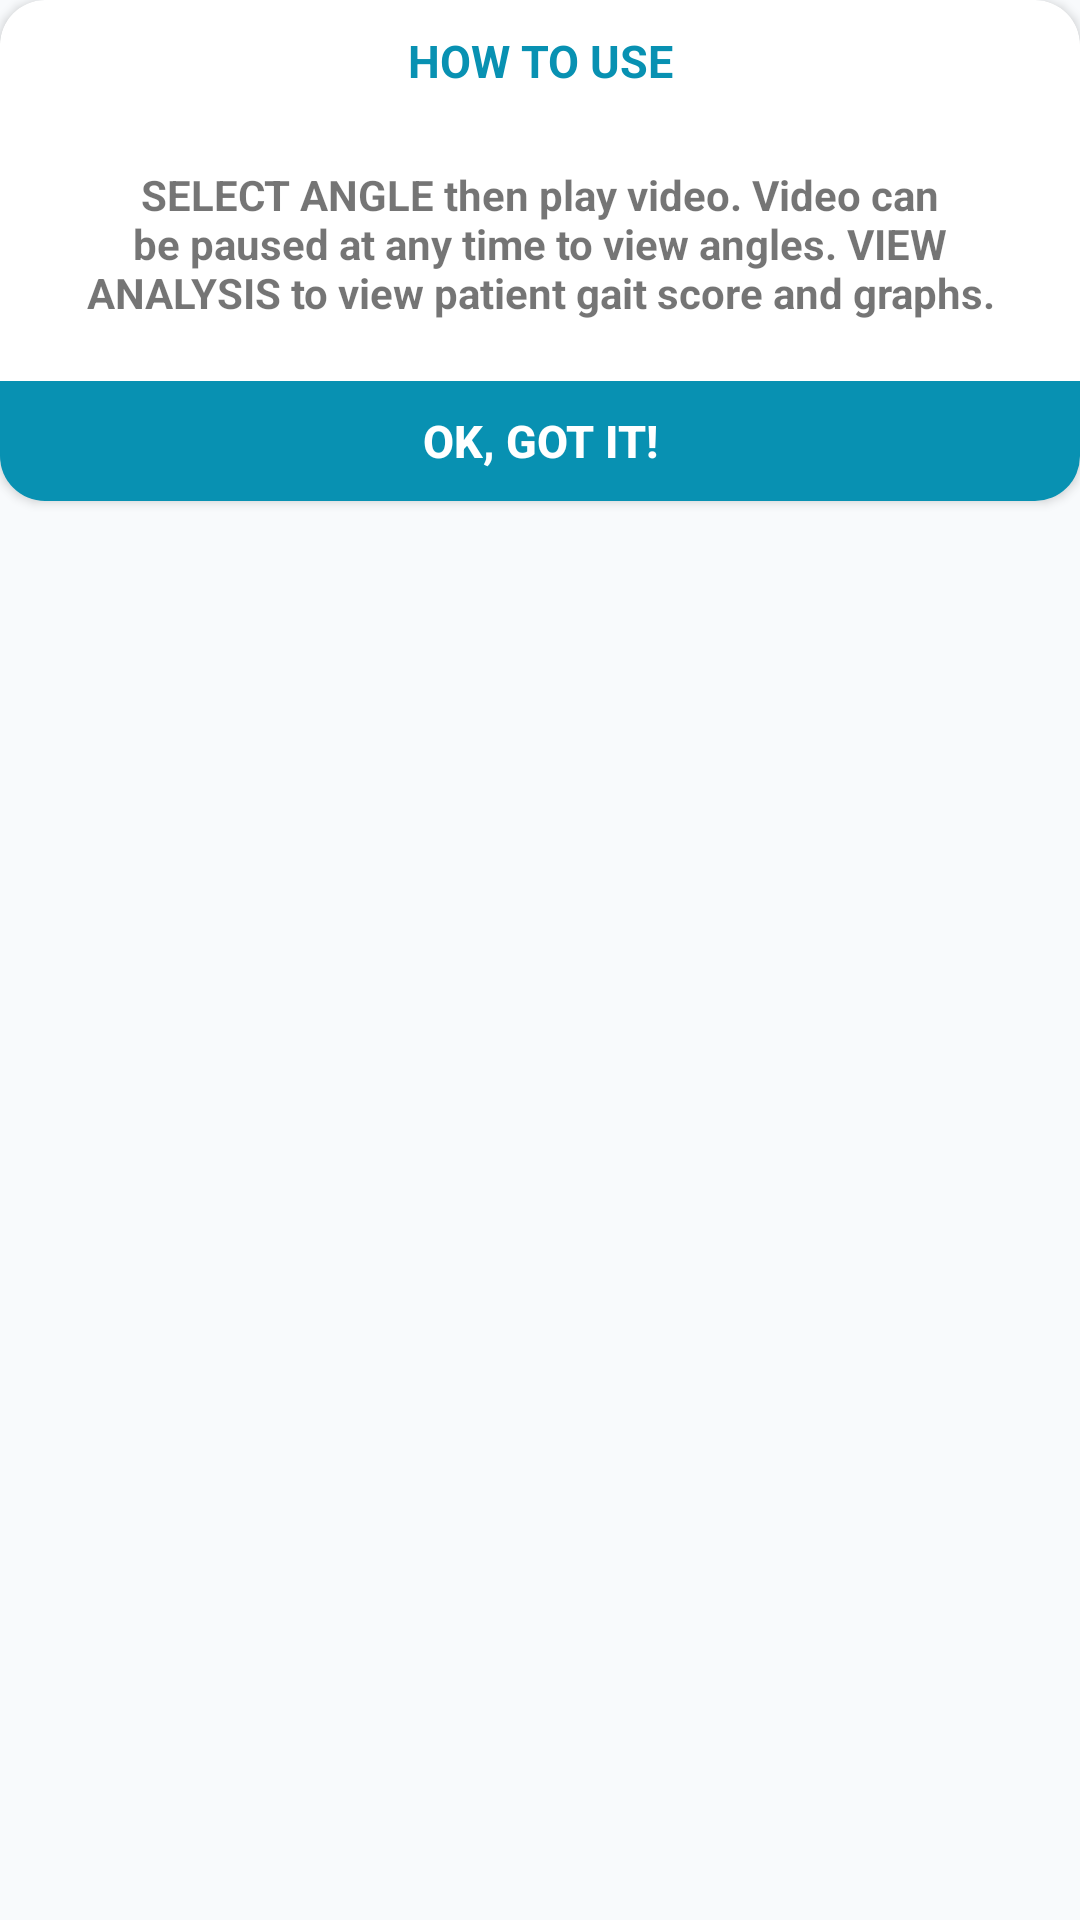

Reconstruct the res/layout file that produces this screen, plus the resources it refers to.
<!-- AndroidManifest.xml: application theme Theme.GaitVision -->
<!-- res/layout/help02_dialog.xml -->
<?xml version="1.0" encoding="utf-8"?>
<LinearLayout
    android:orientation="vertical"
    android:layout_width="match_parent"
    android:layout_height="match_parent"
    xmlns:tools="http://schemas.android.com/tools"
    xmlns:app="http://schemas.android.com/apk/res-auto"
    xmlns:android="http://schemas.android.com/apk/res/android">

    <androidx.cardview.widget.CardView
        android:padding="10dp"
        app:cardCornerRadius="15dp"
        android:background="@color/white"
        android:layout_width="wrap_content"
        android:layout_height="wrap_content">

        <LinearLayout
            android:orientation="vertical"
            android:layout_width="match_parent"
            android:layout_height="wrap_content">

            <TextView
                android:id="@+id/help02_title"
                android:layout_width="match_parent"
                android:layout_height="wrap_content"
                android:layout_gravity="center"
                android:layout_marginTop="5dp"
                android:gravity="center"
                android:padding="5dp"
                android:text="HOW TO USE"
                android:textColor="@color/logo_Green"
                android:textSize="15sp"
                android:textStyle="bold"
                android:visibility="visible"
                tools:ignore="HardcodedText" />

            <RelativeLayout
                android:layout_width="match_parent"
                android:layout_height="match_parent"
                android:background="@android:color/white">

                <TextView
                    android:id="@+id/help02_message"
                    android:layout_width="wrap_content"
                    android:layout_height="wrap_content"
                    android:layout_margin="10dp"
                    android:gravity="center"
                    android:padding="10dp"
                    android:text="SELECT ANGLE then play video. Video can be paused at any time to view angles. VIEW ANALYSIS to view patient gait score and graphs."
                    android:textStyle="bold"
                    tools:ignore="HardcodedText" />

                <View
                    android:id="@+id/help02_view"
                    android:layout_width="match_parent"
                    android:layout_height="1dp"
                    android:layout_below="@+id/help02_message"
                    android:background="@color/white"
                    android:visibility="gone" />

                <LinearLayout
                    android:layout_width="match_parent"
                    android:layout_height="40dp"
                    android:layout_below="@+id/help02_view"
                    android:gravity="center"
                    android:orientation="horizontal">

                    <Button
                        android:id="@+id/help02_yes"
                        android:layout_width="match_parent"
                        android:layout_height="match_parent"
                        android:layout_gravity="center"
                        android:background="@color/logo_Green"
                        android:gravity="center"
                        android:text="OK, GOT IT!"
                        android:textAllCaps="true"
                        android:textColor="@color/white"
                        android:textSize="15sp"
                        android:textStyle="bold"
                        tools:ignore="HardcodedText" />

                </LinearLayout>

            </RelativeLayout>

        </LinearLayout>

    </androidx.cardview.widget.CardView>

</LinearLayout>
<!-- resources referenced by this layout -->
<resources>
  <color name="logo_Green">#FF0891B2</color>
  <color name="white">#FFFFFFFF</color>
  <style name="Theme.GaitVision" parent="Theme.MaterialComponents.DayNight.NoActionBar">
          
          <item name="colorPrimary">@color/primary_blue</item>
          <item name="colorPrimaryVariant">@color/primary_blue_dark</item>
          <item name="colorPrimaryDark">@color/primary_blue_dark</item>
          <item name="colorAccent">@color/secondary_teal</item>
          <item name="colorSecondary">@color/secondary_teal</item>
          <item name="colorSecondaryVariant">@color/secondary_teal</item>
          
          
          <item name="android:colorBackground">@color/background_light</item>
          <item name="android:windowBackground">@color/background_light</item>
          <item name="colorSurface">@color/background_light</item>
          
          
          <item name="android:statusBarColor">@color/primary_blue</item>
          <item name="android:windowLightStatusBar">false</item>
          
          
          <item name="android:textColorPrimary">@color/text_primary</item>
          <item name="android:textColorSecondary">@color/text_secondary</item>
          <item name="colorOnPrimary">@color/white</item>
          <item name="colorOnSecondary">@color/white</item>
          <item name="colorOnBackground">@color/text_primary</item>
          <item name="colorOnSurface">@color/text_primary</item>
      </style>
  <color name="primary_blue">#FF3B82F6</color>
  <color name="primary_blue_dark">#FF1E3A8A</color>
  <color name="secondary_teal">#FF0891B2</color>
  <color name="background_light">#FFF8FAFC</color>
  <color name="text_primary">#FF0F172A</color>
  <color name="text_secondary">#FF475569</color>
</resources>
